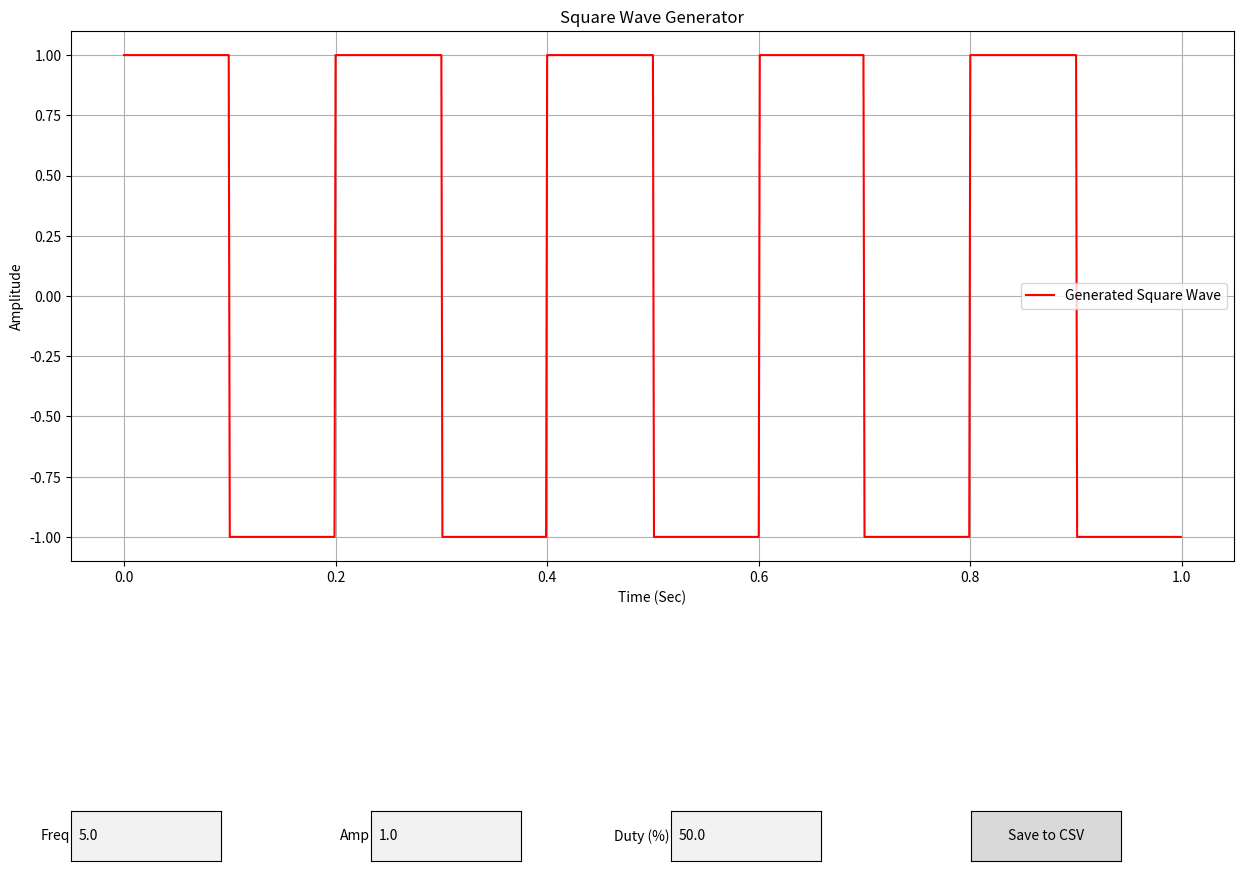

Here is the Python script that generated this plot:
import numpy as np
import matplotlib.pyplot as plt
import matplotlib.widgets as widgets
import pandas as pd

# Square wave generator function
def generate_square_wave(t, frequency, amplitude, num_harmonics, duty_cycle):
    square_wave = np.zeros_like(t)
    for n in range(1, num_harmonics + 1):
        harmonic = (4 / (2 * n - 1) / np.pi) * np.sin(2 * np.pi * (2 * n - 1) * frequency * t)
        square_wave += harmonic
    square_wave *= amplitude
    
    # Apply duty cycle
    period = 1 / frequency
    duty_cycle_time = (duty_cycle / 100) * period
    square_wave = np.where(t % period < duty_cycle_time, amplitude, -amplitude)
    
    return square_wave

# Data saver function
def save_to_csv(t, square_wave, filename):
    data = pd.DataFrame({
        'Time': t,
        'Amplitude': square_wave
    })
    data.to_csv(filename, index=False)
    print(f"Waveform data saved to {filename}")

# Default parameters
default_freq = 5.0
default_amp = 1.0
default_duty_cycle = 50.0  # Default duty cycle in percentage
samples = 1000
num_harmonics = 10000 # Number of harmonics to sum

# Time array for plotting
t = np.linspace(0, 1, samples, endpoint=False)

# Initial square wave
square_wave = generate_square_wave(t, default_freq, default_amp, num_harmonics, default_duty_cycle)

# Create plot
fig, ax = plt.subplots(figsize=(15, 10))
plt.subplots_adjust(bottom=0.35)
plt.title('Square Wave Generator')
ax.set_xlabel('Time (Sec)')
ax.set_ylabel('Amplitude')
plt.grid(True)

# Plot initial square wave
line, = plt.plot(t, square_wave, 'r', label='Generated Square Wave')
plt.legend()

# Add text boxes for frequency, amplitude, and duty cycle inputs
freq_text_box = widgets.TextBox(plt.axes([0.125, 0.05, 0.1, 0.05]), 'Freq', initial=str(default_freq))
amp_text_box = widgets.TextBox(plt.axes([0.325, 0.05, 0.1, 0.05]), 'Amp', initial=str(default_amp))
duty_cycle_text_box = widgets.TextBox(plt.axes([0.525, 0.05, 0.1, 0.05]), 'Duty (%)', initial=str(default_duty_cycle))

# Add a submit button
submit_button_ax = plt.axes([0.725, 0.05, 0.1, 0.05])
submit_button = widgets.Button(submit_button_ax, 'Save to CSV')

def update(val):
    freq = float(freq_text_box.text)
    amp = float(amp_text_box.text)
    duty_cycle = float(duty_cycle_text_box.text)
    new_square_wave = generate_square_wave(t, freq, amp, num_harmonics, duty_cycle)
    line.set_ydata(new_square_wave)
    
    # Update y-axis limits dynamically based on waveform amplitude range
    max_abs_amplitude = np.max(np.abs(new_square_wave))
    ax.set_ylim(-1.1 * max_abs_amplitude, 1.1 * max_abs_amplitude)
    
    plt.draw()

def submit_callback(event):
    freq = float(freq_text_box.text)
    amp = float(amp_text_box.text)
    duty_cycle = float(duty_cycle_text_box.text)
    save_to_csv(t, generate_square_wave(t, freq, amp, num_harmonics, duty_cycle), f'squarewave_{freq}_{amp}_{duty_cycle}.csv')

submit_button.on_clicked(submit_callback)
freq_text_box.on_submit(update)
amp_text_box.on_submit(update)
duty_cycle_text_box.on_submit(update)



plt.show()
